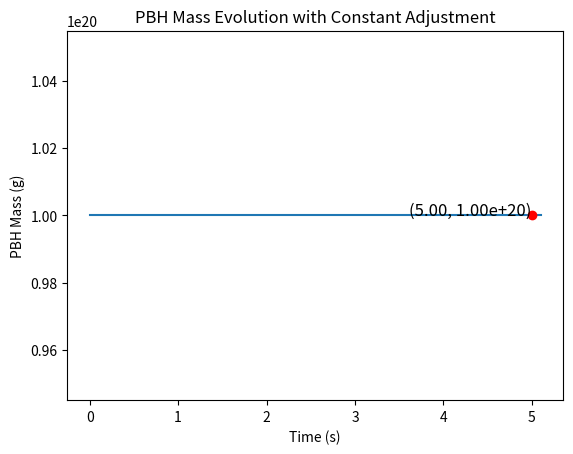

Here is the Python script that generated this plot:
import numpy as np
import matplotlib.pyplot as plt
# from pydrake.all import (
#     DiagramBuilder,
#     LeafSystem,
#     LogVectorOutput,
#     ResetIntegratorFromFlags,
#     Simulator,
# )
import math
from scipy.integrate import quad


# Physical Constants
c = 2.997924580 * 10**8          # speed of light, m/s
mE = 9.109383702 * 10**-31       # electron mass, kg
NA = 6.022140760 * 10**23        # Avogadro's number, 1/mole
e = 1.602176634 * 10**-19        # electron charge, C
hbar = 1.054571818 * 10**-34     # reduced Planck constant, J s
alpha = 7.297352569 * 10**-3     # fine structure constant, dimensionless
e0 = 8.854187813 * 10**-12       # electric constant, A s/m V
Ryd = 13.60569312                # Rydberg energy, eV
mP = 1.672621924 * 10**-27       # proton mass, kg
pi = math.pi

mu = 0
sigma = 1


def constant_f(M):
    out = 10
    return out


def f(M):
    """Approximate of Carr's f(m) function

    Args:
        M: current pbh mass

    Returns:
        f(M): number of particles that can be emitted
    """
    M_log = np.log10(M)
    out = np.where((M_log >= 14) & (M_log <= 17), np.power(M, -2.0/3.0) * np.power(10, 34.0/3.0), 
                   np.where(M_log < 14, 100, 1))
    return out


def Mdot(M):
    '''Compute the mass as a function of time'''
    out = -1e26*f(M)/M**2
    return -out


def solve_Mdot_with_constant(M0, boundary_time, dt=0.1):
    """
    Numerically solve the mass evolution equation with a constant to enforce M(t=0) = M0.

    Args:
        M0 (float): Initial PBH mass in grams.
        boundary_time (float): Total integration time in seconds.
        dt (float): Time step for integration.

    Returns:
        times (list): Time steps.
        masses (list): Mass values corresponding to each time step.
    """
    # Initial conditions
    t = 0
    M = M0
    
    # Adjust the constant to satisfy M(t=0) = M0
    C = 0  # Start with zero, iteratively adjust
    
    # Iterative approach to find C
    tolerance = 1e-6
    while True:
        # Solve one step forward to check M(t=0)
        M_test = M + (Mdot(M) + C) * dt
        if abs(M_test - M0) < tolerance:
            break
        C += (M0 - M_test) / dt  # Adjust C incrementally

    # Now solve numerically with the correct C
    times = [t]
    masses = [M]

    while t <= boundary_time and M > 0:
        dM = (Mdot(M) + C) * dt
        M += dM
        t += dt
        masses.append(max(M, 0))  # Ensure mass doesn't go negative
        times.append(t)
    
    return times, masses


def MassAnalytical(M, M0, t):
    """Compute Mass as a function of time."""

    Mass_cubed = (-3e26 * constant_f(M) * t + np.power(M0, 3))

    Mass = np.cbrt(Mass_cubed)
    if Mass < 0: 
        Mass = 0
    return Mass


def PBHDemoAnalytical(explosion_x, M0, x, dt=0.1):
    M = 1
    displacement = x-explosion_x # in km
    boundary_time = displacement / 220 #(km/s), boundary_time in seconds
    explosion_time = (np.power(M0, 3) - 1e27) / (3e26 * constant_f(M))

    mass_value = MassAnalytical(M, M0=M0, t=explosion_time-boundary_time)

    increments = int(boundary_time / dt)

    t = [explosion_time-boundary_time + i * dt for i in range(increments)]
    M = [MassAnalytical(M, M0=M0, t=ti) for ti in t]
    
    # Plot the results
    plt.plot(t, M)
    plt.xlabel("Time (s)")
    plt.ylabel("PBH Mass (g)")
    plt.title("PBH Mass vs. Time")

    # Mark the mass value at x
    plt.plot(explosion_time-boundary_time, mass_value, 'ro')  # Red dot
    plt.text(explosion_time-boundary_time, mass_value, f'({boundary_time:.2f}, {mass_value:.2e})', fontsize=12, ha='right')

    plt.show()
    return mass_value


def PBHDemoNumerical(explosion_x, M0, x, dt=0.1):
    """
    Demo for numerical solution of PBH mass evolution with constant adjustment.
    
    Args:
        explosion_x (float): Location of PBH explosion in km.
        M0 (float): Initial PBH mass in grams.
        x (float): Target location in km.
        dt (float): Time step for integration.
    
    Returns:
        mass_value (float): Final mass value at the target location.
    """
    displacement = x-explosion_x # in km
    boundary_time = displacement / 220 #(km/s), boundary_time in seconds

    # Solve the mass evolution numerically
    times, masses = solve_Mdot_with_constant(M0, boundary_time, dt)
    
    # Final mass value
    mass_value = masses[-1]
    
    # Plot the results
    plt.plot(times, masses)
    plt.xlabel("Time (s)")
    plt.ylabel("PBH Mass (g)")
    plt.title("PBH Mass Evolution with Constant Adjustment")
    
    # Mark the final mass
    plt.plot(boundary_time, mass_value, 'ro')  # Red dot
    plt.text(boundary_time, mass_value, f'({boundary_time:.2f}, {mass_value:.2e})', fontsize=12, ha='right')
    
    plt.show()
    return mass_value


# mass_value = PBHDemoAnalytical(explosion_x=0, M0=1e20, x=1100)
# print(f"Final mass value: {mass_value:.2e}")

mass_value = PBHDemoNumerical(explosion_x=0, M0=1e20, x=1100)
print(f"Final mass value: {mass_value:.2e}")
